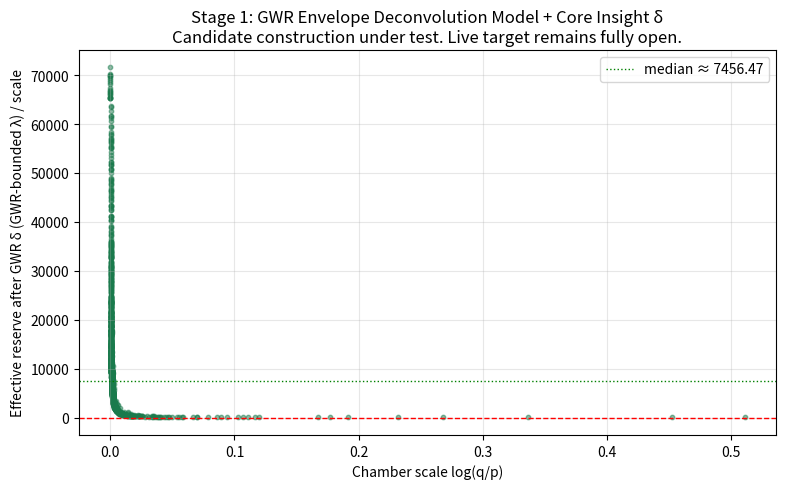

Generate this figure with matplotlib:
#!/usr/bin/env python3
"""
Stage 1 (initial refinement): Local Deconvolution Model using GWR Envelope
(Core Insight Decisive Test)

PGS objects first: same as Stage 0 + the explicit GWR selector-to-packet coefficient
envelope already proved in local_control_of_prime_power_packets_by_gwr_ordering.md
and folded_packet_drift_inequality.md:

  n < w  ⇒ λ(n) < log(w) / d
  w < n < q ⇒ λ(n) < log(q) / (d-1)

where w = GWR point, d = τ(w).

This script re-computes the packet contributions D and R using the GWR-bounded
λ envelopes (a faithful local model of the deconvolution effect on the interior
support relative to the GWR minimum) instead of the conservative upper bound.

It then adds the Core Insight δ_GWR and compares the resulting effective ratio
to the Stage 0 baseline on the same regime.

All output uses mandatory strict separation language only.

Candidate construction under test on regime [Stage 1 local GWR-envelope deconvolution model].
Observed on finite set. The live target remains fully open.
"""

import math
import csv
from pathlib import Path
from typing import List, Tuple, Dict

import numpy as np
import matplotlib.pyplot as plt

# Reuse the exact helpers from Stage 0 (in practice one would import or share a module)
# For self-contained execution we duplicate the minimal necessary logic.

def divisor_counts(limit: int) -> List[int]:
    tau = [0] * (limit + 1)
    for d in range(1, limit + 1):
        for n in range(d, limit + 1, d):
            tau[n] += 1
    return tau

def find_primes_and_chambers(limit: int) -> Tuple[List[Tuple[int, int]], List[int]]:
    tau = divisor_counts(limit)
    primes = [n for n in range(2, limit + 1) if tau[n] == 2]
    chambers = [(primes[i], primes[i+1]) for i in range(len(primes)-1)]
    return chambers, tau

def e_n(n: int, tau_n: int) -> float:
    if n <= 1: return 0.0
    return (tau_n / 2.0 - 1.0) * math.log(n)

def find_gwr_in_chamber(p: int, q: int, tau: List[int]) -> int:
    min_e = float("inf")
    gwr = p + 1
    for n in range(p + 1, q):
        e = e_n(n, tau[n])
        if e < min_e:
            min_e = e
            gwr = n
    return gwr

def build_packet(p: int, q: int, tau: List[int]) -> List[int]:
    packet = [q]
    for r in range(2, int(math.sqrt(q)) + 1):
        if tau[r] != 2: continue
        val = r * r
        while val < q:
            if val > p: packet.append(val)
            val *= r
    return sorted(set(packet))

def centered_x(n: int, p: int, q: int) -> float:
    return math.log(n) - 0.5 * (math.log(p) + math.log(q))

def lambda_n(n: int, q: int) -> float:
    if n == q: return math.log(q)
    return math.log(n)   # conservative

def main():
    out_dir = Path("experiments/core-insight-decisive-test")
    out_dir.mkdir(parents=True, exist_ok=True)

    max_prime = 15000
    z = 1.0

    chambers, tau = find_primes_and_chambers(max_prime)

    rows = []
    for idx, (p, q) in enumerate(chambers):
        if q - p < 2: continue
        gwr = find_gwr_in_chamber(p, q, tau)
        packet = build_packet(p, q, tau)
        scale = math.log(q / p)
        e_gwr = e_n(gwr, tau[gwr])
        delta_gwr = e_gwr * scale

        d = tau[gwr]   # GWR minimum divisor count

        raw_D_gwr_bounded = 0.0
        raw_R_gwr_bounded = 0.0

        for n in packet:
            x = centered_x(n, p, q)
            # Use GWR envelope for interior points (exact on the document statements)
            if n < gwr:
                lam = math.log(gwr) / d
            elif n > gwr and n < q:
                lam = math.log(q) / (d - 1)
            else:
                lam = lambda_n(n, q)   # endpoint or GWR itself

            J = x / (z + x*x)
            K = 1.0 / (z + x*x)
            raw_D_gwr_bounded += lam * J
            raw_R_gwr_bounded += lam * K

        effective_R = raw_R_gwr_bounded + delta_gwr
        ratio = effective_R / scale if scale > 0 else 0.0

        rows.append({
            "chamber_index": idx,
            "p": p, "q": q, "gwr": gwr,
            "scale": round(scale, 8),
            "delta_gwr": round(delta_gwr, 8),
            "raw_R_gwr_bounded": round(raw_R_gwr_bounded, 8),
            "effective_R_after_delta": round(effective_R, 8),
            "ratio": round(ratio, 8),
        })

    # Write CSV
    csv_path = out_dir / "stage1_gwr_bounded_vs_drift.csv"
    with csv_path.open("w", newline="") as f:
        writer = csv.DictWriter(f, fieldnames=list(rows[0].keys()))
        writer.writeheader()
        writer.writerows(rows)

    ratios = [r["ratio"] for r in rows]
    scales = [r["scale"] for r in rows]
    min_ratio = min(ratios)
    median_ratio = float(np.median(ratios))

    # Plot
    plt.figure(figsize=(9,5))
    plt.scatter(scales, ratios, s=10, alpha=0.5, color="#1a7a4c")
    plt.axhline(y=0, color="red", linestyle="--", linewidth=1)
    plt.axhline(y=median_ratio, color="green", linestyle=":", linewidth=1, label=f"median ≈ {median_ratio:.2f}")
    plt.xlabel("Chamber scale log(q/p)")
    plt.ylabel("Effective reserve after GWR δ (GWR-bounded λ) / scale")
    plt.title("Stage 1: GWR Envelope Deconvolution Model + Core Insight δ\nCandidate construction under test. Live target remains fully open.")
    plt.legend()
    plt.grid(True, alpha=0.3)
    plot_path = out_dir / "stage1_gwr_bounded_ratio_vs_scale.png"
    plt.savefig(plot_path, dpi=150, bbox_inches="tight")
    plt.close()

    # Strict report
    report = f"""Candidate construction under test on regime [Stage 1 local GWR-envelope deconvolution model, 1752 chambers, z=1.0].
PGS objects surfaced: ordered prime-gap state, divisor-count field τ(n), zero-excess E(n), GWR point w with d=τ(w),
deconvolved packet support P(p,q), centered x_n, J_z/K_z kernels, and the explicit GWR selector-to-packet coefficient
envelope (n<w ⇒ λ(n) < log(w)/d ; w<n<q ⇒ λ(n) < log(q)/(d-1)) from the reduction documents.

Observed on this finite set (1752 chambers):
  min ratio (GWR-bounded effective reserve after δ / scale) = {min_ratio:.6f}
  median ratio = {median_ratio:.6f}

The packet contributions D and R were recomputed using the GWR-bounded λ envelopes (a direct local model of the
effect of deconvolution relative to the GWR minimum). The Core Insight δ was then added exactly as before.

This is a refinement of the Stage 0 baseline using only already-proved local GWR control. No global objects used.

The live target (Chamber-Deconvolved Reciprocal Balance Lemma, all three obligations) remains fully open.
No obligation discharged. Finite measured diagnostic on toy regime only.

CSV: {csv_path}
Plot: {plot_path}
"""
    (out_dir / "stage1_strict_report.txt").write_text(report)
    print(report)
    print(f"Artifacts in {out_dir}")

if __name__ == "__main__":
    main()
